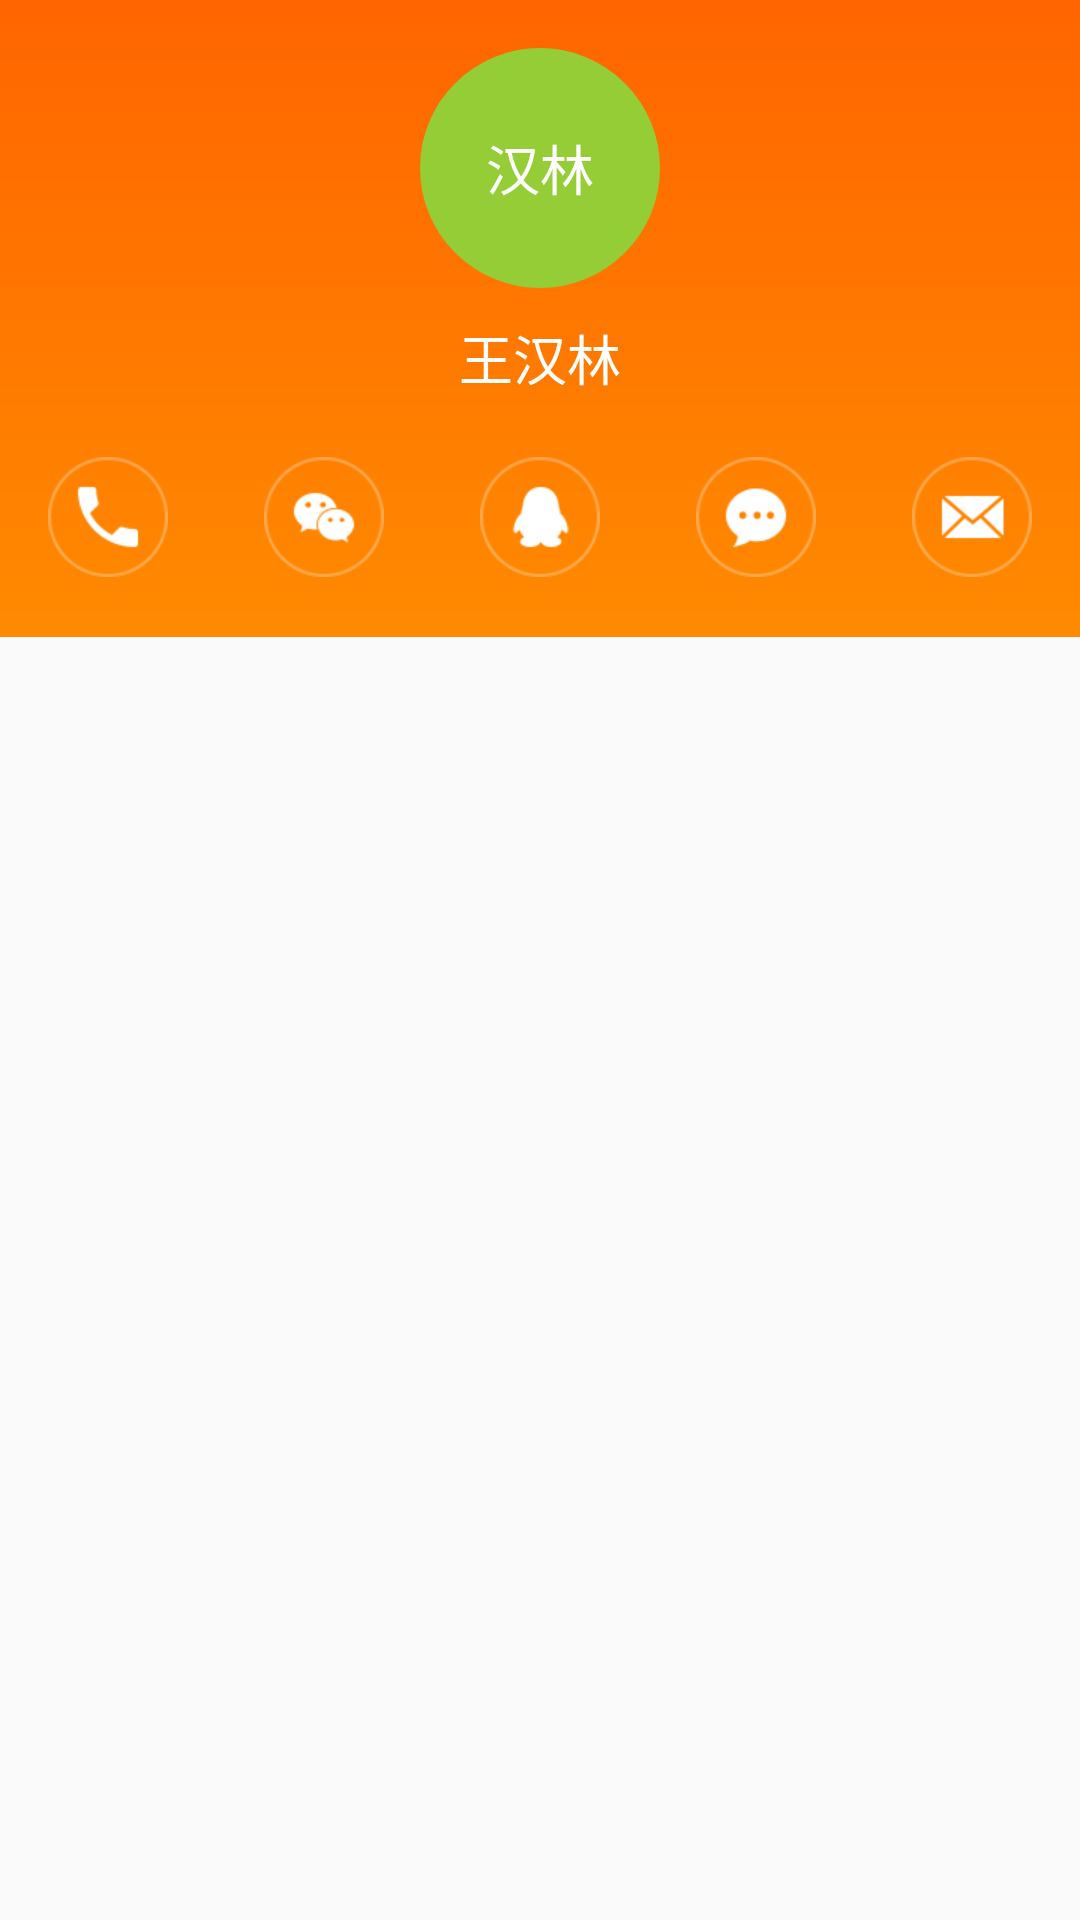

Produce the Android XML layout that renders to this screen, including the resource entries it uses.
<!-- AndroidManifest.xml: application theme AppTheme -->
<!-- res/layout/activity_employee_spec.xml -->
<?xml version="1.0" encoding="utf-8"?>
<LinearLayout xmlns:android="http://schemas.android.com/apk/res/android"
    android:layout_width="match_parent"
    android:layout_height="wrap_content"
    android:orientation="vertical">
    <LinearLayout
        android:id="@+id/ll_top"
        android:layout_width="match_parent"
        android:layout_height="wrap_content"
        android:background="@drawable/gradient_clue_spec"
        android:orientation="vertical"
        android:padding="16dp">

        <LinearLayout
            android:id="@+id/rl_content"
            android:layout_width="match_parent"
            android:layout_height="wrap_content"
            android:gravity="center"
            android:orientation="vertical">
                <TextView
                    android:id="@+id/tv_circle_name"
                    android:layout_width="80dp"
                    android:layout_height="80dp"
                    android:gravity="center"
                    android:textSize="18sp"
                    android:background="@drawable/bg_circle_employee_1"
                    android:textColor="@android:color/white"
                    android:text="汉林"/>

                <TextView
                    android:id="@+id/tv_name"
                    android:layout_width="wrap_content"
                    android:layout_height="wrap_content"
                    android:textSize="18sp"
                    android:textColor="@android:color/white"
                    android:gravity="center"
                    android:layout_marginTop="10dp"
                    android:text="王汉林"/>

        </LinearLayout>


        <LinearLayout
            android:id="@+id/rl_customer_content"
            android:layout_width="match_parent"
            android:layout_height="wrap_content"
            android:layout_marginTop="10dp"
            android:visibility="gone">

            <LinearLayout
                android:id="@+id/ll_left"
                android:layout_width="0dp"
                android:layout_height="wrap_content"
                android:layout_weight="1"
                android:gravity="center"
                android:orientation="vertical">

                <TextView
                    android:id="@+id/tv_left_label"
                    android:layout_width="wrap_content"
                    android:layout_height="wrap_content"
                    android:text="@string/business_opportunity"
                    android:textColor="@color/five_translucent_white"
                    android:textSize="14sp" />

                <TextView
                    android:id="@+id/tv_left_number"
                    android:layout_width="wrap_content"
                    android:layout_height="wrap_content"
                    android:layout_marginTop="10dp"
                    android:text="3"
                    android:textColor="@android:color/white"
                    android:textSize="16sp" />
            </LinearLayout>

            <View
                android:layout_width="1dp"
                android:layout_height="36dp"
                android:layout_gravity="center_vertical"
                android:background="@color/five_translucent_white" />

            <LinearLayout
                android:id="@+id/ll_right"
                android:layout_width="0dp"
                android:layout_height="wrap_content"
                android:layout_weight="1"
                android:gravity="center"
                android:orientation="vertical">

                <TextView
                    android:id="@+id/tv_right_label"
                    android:layout_width="wrap_content"
                    android:layout_height="wrap_content"
                    android:text="@string/contract"
                    android:textColor="@color/five_translucent_white"
                    android:textSize="14sp" />

                <TextView
                    android:id="@+id/tv_right_number"
                    android:layout_width="wrap_content"
                    android:layout_height="wrap_content"
                    android:layout_marginTop="10dp"
                    android:text="3"
                    android:textColor="@android:color/white"
                    android:textSize="16sp" />
            </LinearLayout>
        </LinearLayout>

        <RelativeLayout
            android:id="@+id/rl_contact_method"
            android:layout_width="match_parent"
            android:layout_height="wrap_content"
            android:layout_marginBottom="4dp"
            android:layout_marginTop="20dp">

            <ImageView
                android:id="@+id/iv_sns1"
                android:layout_width="40dp"
                android:layout_height="40dp"
                android:layout_alignParentLeft="true"
                android:background="@drawable/clue_spec_circle"
                android:src="@drawable/clue_spec_phone" />

            <ImageView
                android:id="@+id/iv_sns3"
                android:layout_width="40dp"
                android:layout_height="40dp"
                android:layout_centerInParent="true"
                android:background="@drawable/clue_spec_circle"
                android:src="@drawable/clue_spec_qq" />

            <RelativeLayout
                android:layout_width="match_parent"
                android:layout_height="wrap_content"
                android:layout_toLeftOf="@+id/iv_sns3"
                android:layout_toRightOf="@+id/iv_sns1">

                <ImageView
                    android:id="@+id/iv_sns2"
                    android:layout_width="40dp"
                    android:layout_height="40dp"
                    android:layout_centerInParent="true"
                    android:background="@drawable/clue_spec_circle"
                    android:src="@drawable/clue_spec_wechat" />
            </RelativeLayout>

            <ImageView
                android:id="@+id/iv_sns5"
                android:layout_width="40dp"
                android:layout_height="40dp"
                android:layout_alignParentRight="true"
                android:background="@drawable/clue_spec_circle"
                android:src="@drawable/clue_spec_email" />

            <RelativeLayout
                android:layout_width="match_parent"
                android:layout_height="wrap_content"
                android:layout_toLeftOf="@+id/iv_sns5"
                android:layout_toRightOf="@+id/iv_sns3">

                <ImageView
                    android:id="@+id/iv_sns4"
                    android:layout_width="40dp"
                    android:layout_height="40dp"
                    android:layout_centerInParent="true"
                    android:background="@drawable/clue_spec_circle"
                    android:src="@drawable/clue_spec_message" />
            </RelativeLayout>

        </RelativeLayout>

    </LinearLayout>
</LinearLayout>
<!-- resources referenced by this layout -->
<resources>
  <color name="five_translucent_white">#88ffffff</color>
  <!-- drawable bg_circle_employee_1 (drawable) -->
  <?xml version="1.0" encoding="utf-8"?>
  <shape xmlns:android="http://schemas.android.com/apk/res/android"
      android:shape="oval">
  
      <solid
          android:color="@color/progressbar_green"/>
  
      <size
          android:width="80dp"
          android:height="80dp"/>
  </shape>
  <!-- drawable clue_spec_circle: png bitmap (drawable-hdpi, 1000 bytes) -->
  <!-- drawable clue_spec_email: png bitmap (drawable-hdpi, 986 bytes) -->
  <!-- drawable clue_spec_message: png bitmap (drawable-hdpi, 1043 bytes) -->
  <!-- drawable clue_spec_phone: png bitmap (drawable-hdpi, 818 bytes) -->
  <!-- drawable clue_spec_qq: png bitmap (drawable-hdpi, 805 bytes) -->
  <!-- drawable clue_spec_wechat: png bitmap (drawable-hdpi, 1136 bytes) -->
  <!-- drawable gradient_clue_spec (drawable) -->
  <?xml version="1.0" encoding="utf-8"?>
  <shape xmlns:android="http://schemas.android.com/apk/res/android">
      <gradient
          android:angle="270"
          android:endColor="@color/gradient_orange"
          android:startColor="@color/colorPrimary" />
  </shape>
  <string name="business_opportunity">商机</string>
  <string name="contract">合同</string>
  <style name="AppTheme" parent="Theme.AppCompat.Light.DarkActionBar">
          
          <item name="colorPrimary">@color/colorPrimary</item>
          <item name="colorPrimaryDark">@color/colorPrimaryDark</item>
          <item name="colorAccent">@color/colorAccent</item>
          <item name="windowActionBar">false</item>
          <item name="windowNoTitle">true</item>
          <item name="toolbarStyle">@style/ClubToolbar</item>
          <item name="actionBarSize">48dip</item>
          
          
          <item name="textAppearanceLargePopupMenu">@style/myPopupMenuTextAppearanceLarge</item>
          <item name="android:textAppearanceLargePopupMenu">@style/myPopupMenuTextAppearanceLarge</item>
  
          <item name="textAppearanceSmallPopupMenu">@style/myPopupMenuTextAppearanceSmall</item>
          <item name="android:textAppearanceSmallPopupMenu">@style/myPopupMenuTextAppearanceSmall</item>
  
  
      </style>
  <color name="progressbar_green">#95cd36</color>
  <color name="gradient_orange">#ff8a00</color>
  <color name="colorPrimary">#ff6500</color>
  <color name="colorPrimaryDark">#000000</color>
  <color name="colorAccent">#ff6500</color>
  <style name="ClubToolbar" parent="Widget.AppCompat.Toolbar">
          
          <item name="contentInsetStart">0dp</item>
          <item name="contentInsetEnd">0dp</item>
      </style>
  <style name="myPopupMenuTextAppearanceLarge" parent="@style/TextAppearance.AppCompat.Light.Widget.PopupMenu.Large">
          <item name="android:textColor">@color/title_black</item>
      </style>
  <style name="myPopupMenuTextAppearanceSmall" parent="@style/TextAppearance.AppCompat.Light.Widget.PopupMenu.Small">
          <item name="android:textColor">@color/title_black</item>
      </style>
  <color name="title_black">#333333</color>
</resources>
